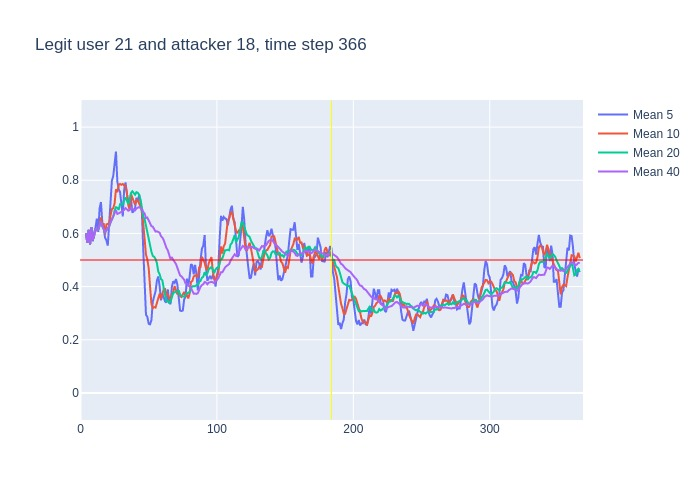

The file beside this chart, header and first rows:
, time, confidence, avg_5_conf, avg_10_conf, avg_20_conf, avg_40_conf, real_user, predicted, user_count
0, 3, 0.6, , , , , 21, 21, 16
1, 4, 0.53, 0.6, 0.6, 0.6, 0.6, 21, 21, 16
2, 5, 0.71, 0.565, 0.565, 0.565, 0.565, 21, 21, 16
3, 6, 0.39, 0.6133, 0.6133, 0.6133, 0.6133, 21, 21, 16
4, 7, 0.89, 0.5575, 0.5575, 0.5575, 0.5575, 21, 21, 16
5, 8, 0.33, 0.624, 0.624, 0.624, 0.624, 21, 21, 16
6, 9, 0.69, 0.57, 0.575, 0.575, 0.575, 21, 21, 16
7, 10, 0.81, 0.602, 0.5914, 0.5914, 0.5914, 21, 21, 16
8, 11, 0.56, 0.622, 0.6187, 0.6187, 0.6187, 21, 21, 16
9, 12, 0.64, 0.656, 0.6122, 0.6122, 0.6122, 21, 21, 16
10, 13, 0.77, 0.606, 0.615, 0.615, 0.615, 21, 21, 16
11, 14, 0.81, 0.694, 0.632, 0.6291, 0.6291, 21, 21, 16
12, 15, 0.42, 0.718, 0.66, 0.6442, 0.6442, 21, 23, 16
13, 16, 0.46, 0.64, 0.631, 0.6269, 0.6269, 21, 21, 16
14, 17, 0.46, 0.62, 0.638, 0.615, 0.615, 21, 21, 16
15, 18, 0.72, 0.584, 0.595, 0.6047, 0.6047, 21, 21, 16
16, 19, 0.71, 0.574, 0.634, 0.6119, 0.6119, 21, 21, 16
17, 20, 0.77, 0.554, 0.636, 0.6176, 0.6176, 21, 21, 16
18, 21, 0.91, 0.624, 0.632, 0.6261, 0.6261, 21, 21, 16
19, 22, 0.88, 0.714, 0.667, 0.6411, 0.6411, 21, 21, 16
20, 23, 0.81, 0.798, 0.691, 0.653, 0.653, 21, 21, 16
21, 24, 0.99, 0.816, 0.695, 0.6635, 0.6605, 21, 21, 16
22, 25, 0.95, 0.872, 0.713, 0.6865, 0.6755, 21, 21, 16
23, 26, 0.35, 0.908, 0.766, 0.6985, 0.6874, 21, 21, 16
24, 27, 0.73, 0.796, 0.755, 0.6965, 0.6733, 21, 21, 16
25, 28, 0.76, 0.766, 0.782, 0.6885, 0.6756, 21, 21, 16
26, 29, 0.68, 0.756, 0.786, 0.71, 0.6788, 21, 21, 16
27, 30, 0.8, 0.694, 0.783, 0.7095, 0.6789, 21, 21, 16
28, 31, 0.85, 0.664, 0.786, 0.709, 0.6832, 21, 21, 16
29, 32, 0.87, 0.764, 0.78, 0.7235, 0.689, 21, 21, 16
30, 33, 0.55, 0.792, 0.779, 0.735, 0.695, 21, 23, 16
31, 34, 0.53, 0.75, 0.753, 0.724, 0.6903, 21, 23, 16
32, 35, 0.77, 0.72, 0.707, 0.71, 0.6853, 21, 21, 16
33, 36, 0.95, 0.714, 0.689, 0.7275, 0.6879, 21, 21, 16
34, 37, 0.59, 0.734, 0.749, 0.752, 0.6956, 21, 21, 16
35, 38, 0.58, 0.678, 0.735, 0.7585, 0.6926, 21, 21, 16
36, 39, 0.59, 0.684, 0.717, 0.7515, 0.6894, 21, 21, 16
37, 40, 0.96, 0.696, 0.708, 0.7455, 0.6868, 21, 21, 16
38, 41, 0.87, 0.734, 0.724, 0.755, 0.6939, 21, 21, 16
39, 42, 0.73, 0.718, 0.726, 0.753, 0.6985, 21, 21, 16
40, 43, 0.44, 0.746, 0.712, 0.7455, 0.6992, 21, 20, 16
41, 44, 0.39, 0.718, 0.701, 0.727, 0.6952, 21, 21, 16
42, 45, 0.27, 0.678, 0.687, 0.697, 0.6918, 21, 21, 16
43, 46, 0.16, 0.54, 0.637, 0.663, 0.6807, 21, 21, 16
44, 47, 0.21, 0.398, 0.558, 0.6535, 0.675, 21, 21, 16
45, 48, 0.4, 0.294, 0.52, 0.6275, 0.658, 21, 21, 16
46, 49, 0.26, 0.286, 0.502, 0.6095, 0.6598, 21, 21, 16
47, 50, 0.26, 0.26, 0.469, 0.5885, 0.649, 21, 21, 16
48, 51, 0.24, 0.258, 0.399, 0.5615, 0.6352, 21, 21, 16
49, 52, 0.56, 0.274, 0.336, 0.531, 0.6272, 21, 21, 16
50, 53, 0.48, 0.344, 0.319, 0.5155, 0.6253, 21, 21, 16
51, 54, 0.37, 0.36, 0.323, 0.512, 0.618, 21, 21, 16
52, 55, 0.46, 0.382, 0.321, 0.504, 0.607, 21, 21, 16
53, 56, 0.32, 0.422, 0.34, 0.4885, 0.608, 21, 21, 16
54, 57, 0.38, 0.438, 0.356, 0.457, 0.6045, 21, 21, 16
55, 58, 0.21, 0.402, 0.373, 0.4465, 0.6025, 21, 21, 16
56, 59, 0.5, 0.348, 0.354, 0.428, 0.5897, 21, 21, 16
57, 60, 0.38, 0.374, 0.378, 0.4235, 0.5845, 21, 21, 16
58, 61, 0.25, 0.358, 0.39, 0.3945, 0.5747, 21, 21, 16
59, 62, 0.36, 0.344, 0.391, 0.3635, 0.5582, 21, 24, 16
... 304 more rows
